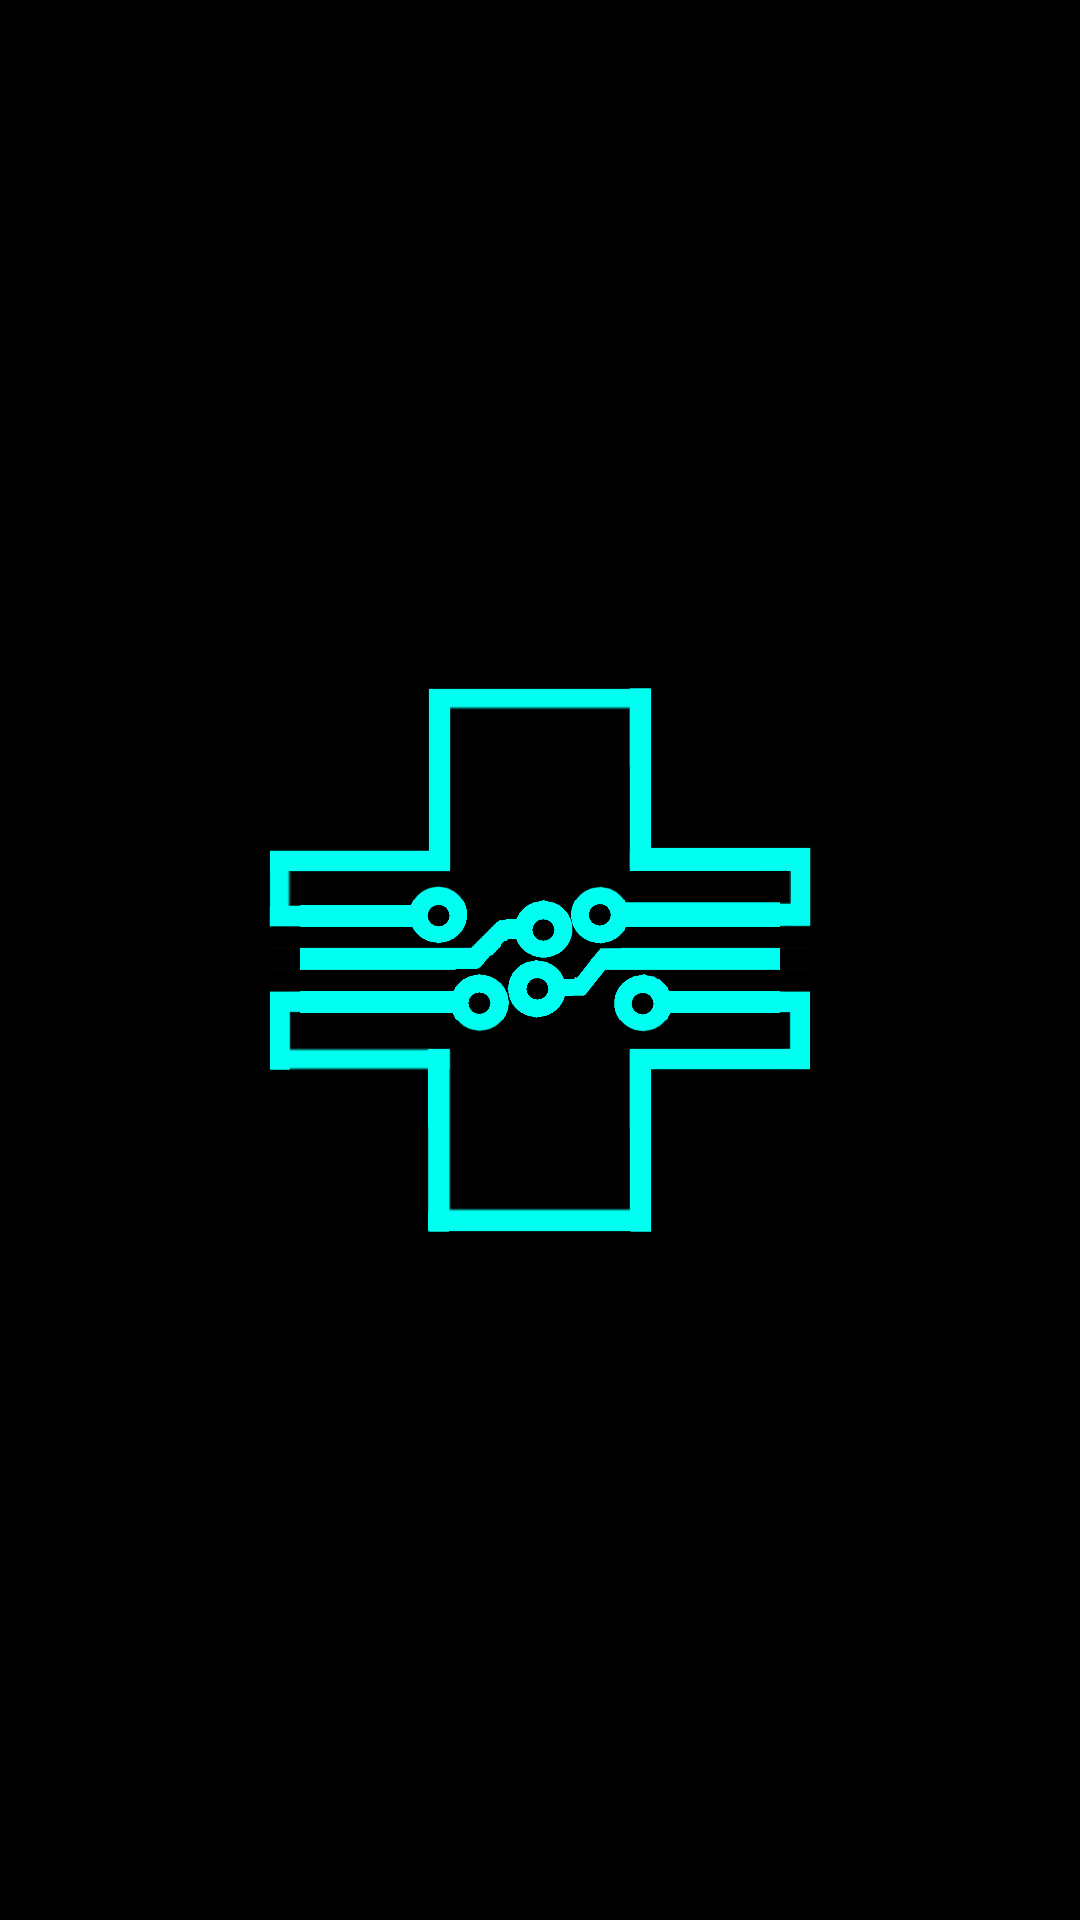

The Android layout XML behind this screen, and the referenced resources:
<!-- AndroidManifest.xml: application theme Theme.Design.Light.NoActionBar -->
<!-- res/layout/frag_anim.xml -->
<?xml version="1.0" encoding="utf-8"?>
<androidx.constraintlayout.widget.ConstraintLayout xmlns:android="http://schemas.android.com/apk/res/android"
    xmlns:app="http://schemas.android.com/apk/res-auto"
    xmlns:tools="http://schemas.android.com/tools"
    android:id="@+id/constrAnim"
    android:layout_width="match_parent"
    android:layout_height="match_parent"
    tools:context=".MainActivity">


    <View
        android:layout_width="1dp"
        android:layout_height="1dp"
        android:layout_marginStart="500dp"
        android:layout_marginTop="500dp"
        android:layout_marginEnd="500dp"
        android:layout_marginBottom="500dp"
        app:layout_constraintBottom_toBottomOf="parent"
        app:layout_constraintEnd_toEndOf="parent"
        app:layout_constraintStart_toStartOf="parent"
        app:layout_constraintTop_toTopOf="parent" />

    <androidx.constraintlayout.widget.ConstraintLayout
        android:layout_width="match_parent"
        android:layout_height="match_parent"
        android:background="@color/miku"
        app:layout_constraintBottom_toBottomOf="parent"
        app:layout_constraintEnd_toEndOf="parent"
        app:layout_constraintStart_toStartOf="parent"
        app:layout_constraintTop_toTopOf="parent">

        <View
            android:layout_width="1dp"
            android:layout_height="1dp"
            android:layout_marginStart="500dp"
            android:layout_marginTop="500dp"
            android:layout_marginEnd="500dp"
            android:layout_marginBottom="500dp"
            app:layout_constraintBottom_toBottomOf="parent"
            app:layout_constraintEnd_toEndOf="parent"
            app:layout_constraintStart_toStartOf="parent"
            app:layout_constraintTop_toTopOf="parent" />

        <androidx.constraintlayout.widget.ConstraintLayout
            android:id="@+id/ligthing"
            android:layout_width="800dp"
            android:layout_height="250dp"
            android:background="@color/white"
            app:layout_constraintBottom_toBottomOf="parent"
            app:layout_constraintEnd_toEndOf="parent"
            app:layout_constraintStart_toStartOf="parent">

            <androidx.constraintlayout.widget.ConstraintLayout
                android:layout_width="400dp"
                android:layout_height="match_parent"
                android:background="@color/white"
                app:layout_constraintBottom_toBottomOf="parent"
                app:layout_constraintEnd_toEndOf="parent"
                app:layout_constraintTop_toTopOf="parent">

            </androidx.constraintlayout.widget.ConstraintLayout>
        </androidx.constraintlayout.widget.ConstraintLayout>

        <androidx.constraintlayout.widget.ConstraintLayout
            android:id="@+id/constraintLayout13"
            android:layout_width="match_parent"
            android:layout_height="300dp"
            android:background="@color/black"
            app:layout_constraintBottom_toBottomOf="parent"
            app:layout_constraintEnd_toEndOf="parent"
            app:layout_constraintStart_toStartOf="parent">

        </androidx.constraintlayout.widget.ConstraintLayout>

        <androidx.constraintlayout.widget.ConstraintLayout
            android:id="@+id/constraintLayout8"
            android:layout_width="match_parent"
            android:layout_height="300dp"
            android:background="@color/black"
            app:layout_constraintEnd_toEndOf="parent"
            app:layout_constraintStart_toStartOf="parent"
            app:layout_constraintTop_toTopOf="parent">

        </androidx.constraintlayout.widget.ConstraintLayout>

        <androidx.constraintlayout.widget.ConstraintLayout
            android:id="@+id/constraintLayout9"
            android:layout_width="50dp"
            android:layout_height="200dp"
            android:background="@color/black"
            app:layout_constraintBottom_toBottomOf="@+id/logoView"
            app:layout_constraintEnd_toStartOf="@+id/logoView"
            app:layout_constraintTop_toTopOf="@+id/logoView">

        </androidx.constraintlayout.widget.ConstraintLayout>

        <androidx.constraintlayout.widget.ConstraintLayout
            android:id="@+id/constraintLayout10"
            android:layout_width="50dp"
            android:layout_height="200dp"
            android:background="@color/black"
            app:layout_constraintBottom_toBottomOf="@+id/logoView"
            app:layout_constraintStart_toEndOf="@+id/logoView"
            app:layout_constraintTop_toTopOf="@+id/logoView">

        </androidx.constraintlayout.widget.ConstraintLayout>

        <androidx.constraintlayout.widget.ConstraintLayout
            android:id="@+id/constraintLayout11"
            android:layout_width="100dp"
            android:layout_height="200dp"
            android:background="@color/black"
            app:layout_constraintBottom_toBottomOf="@+id/logoView"
            app:layout_constraintEnd_toEndOf="parent"
            app:layout_constraintTop_toTopOf="@+id/logoView">


        </androidx.constraintlayout.widget.ConstraintLayout>

        <androidx.constraintlayout.widget.ConstraintLayout
            android:id="@+id/constraintLayout12"
            android:layout_width="100dp"
            android:layout_height="200dp"
            android:background="@color/black"
            app:layout_constraintBottom_toBottomOf="@+id/logoView"
            app:layout_constraintStart_toStartOf="parent"
            app:layout_constraintTop_toTopOf="@+id/logoView">


        </androidx.constraintlayout.widget.ConstraintLayout>

        <ImageView
            android:id="@+id/logoView"
            android:layout_width="200dp"
            android:layout_height="200dp"
            android:clickable="true"
            android:onClick="Buttons"
            app:layout_constraintBottom_toBottomOf="parent"
            app:layout_constraintEnd_toEndOf="parent"
            app:layout_constraintStart_toStartOf="parent"
            app:layout_constraintTop_toTopOf="parent"
            app:srcCompat="@drawable/logo4" />
    </androidx.constraintlayout.widget.ConstraintLayout>

</androidx.constraintlayout.widget.ConstraintLayout>
<!-- resources referenced by this layout -->
<resources>
  <color name="black">#FF000000</color>
  <color name="miku">#00fff0</color>
  <color name="white">#F5F0F0</color>
  <!-- drawable logo4: png bitmap (drawable, 53293 bytes) -->
</resources>
